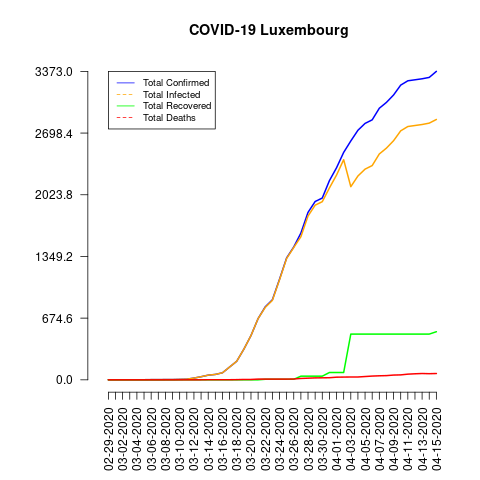

Source data for this figure (header and first rows):
date, total_confirmed, total_deaths, total_recovered, total_infected, mortality_rate, recovery_rate, daily_growth_rate
02-29-2020, 1, 0, 0, 1, 0.0, 0.0, 0
03-01-2020, 1, 0, 0, 1, 0.0, 0.0, 0.0
03-02-2020, 1, 0, 0, 1, 0.0, 0.0, 0.0
03-03-2020, 1, 0, 0, 1, 0.0, 0.0, 0.0
03-04-2020, 1, 0, 0, 1, 0.0, 0.0, 0.0
03-05-2020, 1, 0, 0, 1, 0.0, 0.0, 0.0
03-06-2020, 2, 0, 0, 2, 0.0, 0.0, 1.0
03-07-2020, 2, 0, 0, 2, 0.0, 0.0, 0.0
03-08-2020, 3, 0, 0, 3, 0.0, 0.0, 0.5
03-09-2020, 3, 0, 0, 3, 0.0, 0.0, 0.0
03-10-2020, 5, 0, 0, 5, 0.0, 0.0, 0.6667
03-11-2020, 7, 0, 0, 7, 0.0, 0.0, 0.4
03-12-2020, 19, 0, 0, 19, 0.0, 0.0, 1.714
03-13-2020, 34, 0, 0, 34, 0.0, 0.0, 0.7895
03-14-2020, 51, 1, 0, 51, 1.96, 0.0, 0.5
03-15-2020, 59, 1, 0, 59, 1.69, 0.0, 0.1569
03-16-2020, 77, 1, 0, 77, 1.3, 0.0, 0.3051
03-17-2020, 140, 1, 0, 140, 0.71, 0.0, 0.8182
03-18-2020, 203, 2, 0, 203, 0.99, 0.0, 0.45
03-19-2020, 335, 4, 0, 335, 1.19, 0.0, 0.6502
03-20-2020, 484, 4, 0, 484, 0.83, 0.0, 0.4448
03-21-2020, 670, 8, 0, 670, 1.19, 0.0, 0.3843
03-22-2020, 798, 8, 6, 792, 1.0, 0.75, 0.191
03-23-2020, 875, 8, 6, 869, 0.91, 0.69, 0.09649
03-24-2020, 1099, 8, 6, 1093, 0.73, 0.55, 0.256
03-25-2020, 1333, 8, 6, 1327, 0.6, 0.45, 0.2129
03-26-2020, 1453, 9, 6, 1447, 0.62, 0.41, 0.09002
03-27-2020, 1605, 15, 40, 1565, 0.93, 2.49, 0.1046
03-28-2020, 1831, 18, 40, 1791, 0.98, 2.18, 0.1408
03-29-2020, 1950, 21, 40, 1910, 1.08, 2.05, 0.06499
03-30-2020, 1988, 22, 40, 1948, 1.11, 2.01, 0.01949
03-31-2020, 2178, 23, 80, 2098, 1.06, 3.67, 0.09557
04-01-2020, 2319, 29, 80, 2239, 1.25, 3.45, 0.06474
04-02-2020, 2487, 30, 80, 2407, 1.21, 3.22, 0.07245
04-03-2020, 2612, 31, 500, 2112, 1.19, 19.14, 0.05026
04-04-2020, 2729, 31, 500, 2229, 1.14, 18.32, 0.04479
04-05-2020, 2804, 36, 500, 2304, 1.28, 17.83, 0.02748
04-06-2020, 2843, 41, 500, 2343, 1.44, 17.59, 0.01391
04-07-2020, 2970, 44, 500, 2470, 1.48, 16.84, 0.04467
04-08-2020, 3034, 46, 500, 2534, 1.52, 16.48, 0.02155
04-09-2020, 3115, 52, 500, 2615, 1.67, 16.05, 0.0267
04-10-2020, 3223, 54, 500, 2723, 1.68, 15.51, 0.03467
04-11-2020, 3270, 62, 500, 2770, 1.9, 15.29, 0.01458
04-12-2020, 3281, 66, 500, 2781, 2.01, 15.24, 0.003364
04-13-2020, 3292, 69, 500, 2792, 2.1, 15.19, 0.003353
04-14-2020, 3307, 67, 500, 2807, 2.03, 15.12, 0.004557
04-15-2020, 3373, 69, 526, 2847, 2.05, 15.59, 0.01996
